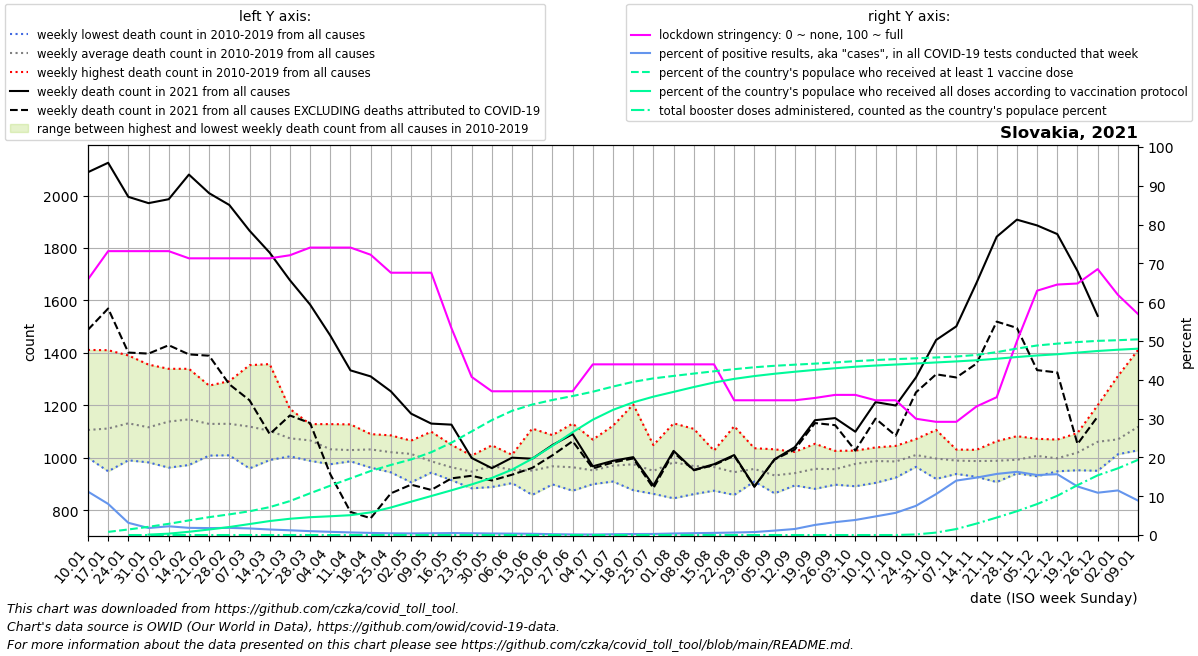

The data file committed next to this chart (first rows):
date, location, time_unit, time, deaths_2010_all_ages, deaths_2011_all_ages, deaths_2012_all_ages, deaths_2013_all_ages, deaths_2014_all_ages, deaths_2015_all_ages, deaths_2016_all_ages, deaths_2017_all_ages, deaths_2018_all_ages, deaths_2019_all_ages, deaths_2020_all_ages, deaths_2021_all_ages, deaths_2022_all_ages, new_deaths, new_cases_smoothed, new_tests_smoothed, stringency_index, people_vaccinated, people_fully_vaccinated, total_boosters
2021-01-10, Slovakia, weekly, 1, 1000, 1092, 1059, 1083, 1028, 1112, 1072, 1411, 1094, 1105, 1147, 2089, , 601.0, 6329, 56560, 65.87, , , 
2021-01-17, Slovakia, weekly, 2, 996.0, 1112, 1058, 1103, 1055, 1187, 948.0, 1410, 1150, 1094, 1109, 2125, , 556.0, 5541, 69085, 73.15, 44173, , 
2021-01-24, Slovakia, weekly, 3, 1097, 1054, 1034, 1136, 990.0, 1210, 1026, 1390, 1198, 1176, 1086, 1995, , 594.0, 4376, 138922, 73.15, 78150, , 1.0
2021-01-31, Slovakia, weekly, 4, 1145, 1049, 1035, 1109, 1019, 1235, 982.0, 1355, 1095, 1135, 1107, 1971, , 574.0, 5122, 283456, 73.15, 115293, 5784, 1.0
2021-02-07, Slovakia, weekly, 5, 1103, 1066, 1000, 1141, 962.0, 1292, 1045, 1339, 1205, 1224, 1159, 1986, , 557.0, 5077, 225829, 73.15, 157842, 19430, 1.0
2021-02-14, Slovakia, weekly, 6, 1125, 1151, 1096, 1150, 972.0, 1226, 1041, 1202, 1159, 1339, 1101, 2080, , 686.0, 5489, 296279, 71.3, 205730, 45715, 1.0
2021-02-21, Slovakia, weekly, 7, 1045, 1023, 1119, 1151, 1008, 1275, 1051, 1224, 1140, 1252, 1181, 2009, , 620.0, 5278, 295813, 71.3, 251594, 77600, 1.0
2021-02-28, Slovakia, weekly, 8, 1009, 1117, 1066, 1121, 1029, 1266, 1023, 1115, 1292, 1254, 1088, 1964, , 684.0, 5568, 301735, 71.3, 290606, 112717, 1.0
2021-03-07, Slovakia, weekly, 9, 1006, 1058, 1042, 1163, 959.0, 1235, 1003, 1159, 1353, 1208, 1152, 1866, , 647.0, 5432, 320679, 71.3, 334367, 154409, 1.0
2021-03-14, Slovakia, weekly, 10, 1035, 1085, 1047, 1136, 991.0, 1164, 1009, 1002, 1357, 1200, 1131, 1782, , 692.0, 4678, 328596, 71.3, 392667, 196859, 1.0
2021-03-21, Slovakia, weekly, 11, 1029, 1097, 1005, 1091, 1007, 1186, 1032, 1016, 1165, 1110, 1122, 1677, , 516.0, 3973, 325253, 72.09, 477470, 228933, 1.0
2021-03-28, Slovakia, weekly, 12, 1004, 988.0, 1128, 1051, 1089, 1102, 1026, 1092, 1111, 1068, 1187, 1584, , 452.0, 3209, 320847, 74.07, 587351, 250716, 1.0
2021-04-04, Slovakia, weekly, 13, 975.0, 1012, 1094, 998.0, 985.0, 1088, 999.0, 1017, 1128, 1025, 1054, 1466, , 529.0, 2652, 321576, 74.07, 694174, 263980, 1.0
2021-04-11, Slovakia, weekly, 14, 1025, 998.0, 1127, 1033, 1026, 1037, 1017, 989.0, 1051, 986.0, 1081, 1333, , 540.0, 1932, 288332, 74.07, 797199, 279203, 1.0
2021-04-18, Slovakia, weekly, 15, 1044, 962.0, 1042, 1057, 982.0, 1090, 971.0, 1024, 1070, 1073, 1003, 1310, , 541.0, 1694, 310514, 72.22, 901291, 318776, 1.0
2021-04-25, Slovakia, weekly, 16, 1044, 1006, 1085, 1032, 1018, 1078, 1010, 1008, 944.0, 984.0, 957.0, 1253, , 389.0, 1364, 306818, 67.59, 985997, 387444, 1.0
2021-05-02, Slovakia, weekly, 17, 1056, 998.0, 1026, 1020, 999.0, 1062, 988.0, 1023, 906.0, 1065, 977.0, 1168, , 271.0, 1162, 283046, 67.59, 1063168, 469185, 1.0
2021-05-09, Slovakia, weekly, 18, 992.0, 949.0, 1099, 943.0, 983.0, 980.0, 1019, 955.0, 963.0, 979.0, 970.0, 1130, , 253.0, 922.5, 203366, 67.59, 1165165, 549025, 1.0
2021-05-16, Slovakia, weekly, 19, 940.0, 1049, 914.0, 919.0, 1038, 958.0, 988.0, 919.0, 952.0, 955.0, 1005, 1126, , 205.0, 679.2, 133708, 53.31, 1299456, 629190, 1.0
2021-05-23, Slovakia, weekly, 20, 1008, 962.0, 883.0, 910.0, 984.0, 915.0, 934.0, 925.0, 1004, 943.0, 979.0, 999.0, , 68.0, 484, 106383, 40.74, 1457848, 711967, 1.0
2021-05-30, Slovakia, weekly, 21, 997.0, 963.0, 983.0, 888.0, 1047, 975.0, 1004, 916.0, 986.0, 922.0, 953.0, 960.0, , 47.0, 339, 85626, 37.04, 1616897, 803165, 1.429
2021-06-06, Slovakia, weekly, 22, 973.0, 1011, 937.0, 945.0, 903.0, 926.0, 984.0, 949.0, 985.0, 924.0, 913.0, 1000, , 65.0, 264.5, 72574, 37.04, 1747582, 919863, 2.0
2021-06-13, Slovakia, weekly, 23, 1111, 941.0, 938.0, 916.0, 991.0, 1017, 885.0, 858.0, 922.0, 929.0, 963.0, 996.0, , 35.0, 199.8, 62009, 37.04, 1836186, 1073917, 2.0
2021-06-20, Slovakia, weekly, 24, 911.0, 936.0, 974.0, 996.0, 993.0, 1004, 898.0, 918.0, 955.0, 1086, 981.0, 1048, , 39.0, 122.6, 55685, 37.04, 1900128, 1255719, 2.0
2021-06-27, Slovakia, weekly, 25, 936.0, 923.0, 996.0, 1130, 874.0, 910.0, 1056, 923.0, 891.0, 996.0, 899.0, 1090, , 27.0, 77.45, 48600, 37.04, 1955672, 1447172, 2.0
2021-07-04, Slovakia, weekly, 26, 1069, 962.0, 975.0, 921.0, 957.0, 911.0, 899.0, 977.0, 922.0, 924.0, 937.0, 967.0, , 8.0, 57.75, 41445, 43.98, 2016443, 1622826, 2.0
2021-07-11, Slovakia, weekly, 27, 1025, 987.0, 1122, 960.0, 911.0, 1007, 909.0, 915.0, 946.0, 910.0, 982.0, 988.0, , 6.0, 37.02, 17658, 43.98, 2089095, 1761183, 2.0
2021-07-18, Slovakia, weekly, 28, 1203, 1031, 953.0, 897.0, 955.0, 1006, 958.0, 900.0, 970.0, 876.0, 973.0, 1002, , 5.0, 38.84, 14967, 43.98, 2155343, 1866768, 2.0
2021-07-25, Slovakia, weekly, 29, 1048, 934.0, 862.0, 913.0, 997.0, 920.0, 937.0, 969.0, 969.0, 947.0, 948.0, 894.0, , 10.0, 42.25, 15088, 43.98, 2204161, 1947025, 2.0
2021-08-01, Slovakia, weekly, 30, 947.0, 845.0, 1005, 961.0, 949.0, 1131, 933.0, 948.0, 1080, 1025, 957.0, 1026, , 6.0, 60.29, 15173, 43.98, 2238687, 2014297, 2.0
2021-08-08, Slovakia, weekly, 31, 940.0, 934.0, 976.0, 1001, 949.0, 861.0, 904.0, 1064, 1110, 941.0, 985.0, 953.0, , 1.0, 69.43, 14536, 43.98, 2271892, 2082379, 2.0
2021-08-15, Slovakia, weekly, 32, 1003, 884.0, 971.0, 1027, 936.0, 1025, 874.0, 990.0, 991.0, 941.0, 1065, 975.0, , 3.0, 79.67, 14533, 43.98, 2303930, 2145746, 2.0
2021-08-22, Slovakia, weekly, 33, 984.0, 928.0, 933.0, 911.0, 888.0, 1120, 937.0, 958.0, 931.0, 858.0, 963.0, 1010, , 3.0, 103.1, 16055, 34.72, 2333411, 2197317, 2.0
2021-08-29, Slovakia, weekly, 34, 986.0, 1036, 1001, 917.0, 956.0, 923.0, 909.0, 918.0, 961.0, 963.0, 960.0, 890.0, , 1.0, 131.8, 17121, 34.72, 2360747, 2236703, 2.429
2021-09-05, Slovakia, weekly, 35, 894.0, 864.0, 924.0, 936.0, 934.0, 934.0, 934.0, 931.0, 940.0, 1032, 1023, 994.0, , 1.0, 207.2, 18172, 34.72, 2381274, 2269310, 3.429
2021-09-12, Slovakia, weekly, 36, 1022, 912.0, 894.0, 902.0, 952.0, 928.0, 954.0, 953.0, 999.0, 894.0, 969.0, 1040, , 9.0, 423.2, 27194, 34.72, 2396981, 2297526, 4.0
2021-09-19, Slovakia, weekly, 37, 1053, 881.0, 907.0, 974.0, 1011, 909.0, 1000, 951.0, 952.0, 936.0, 1034, 1143, , 11.0, 664.8, 25549, 35.32, 2411725, 2323396, 6.143
2021-09-26, Slovakia, weekly, 38, 1026, 900.0, 897.0, 911.0, 936.0, 1004, 948.0, 977.0, 1019, 943.0, 963.0, 1151, , 27.0, 1015, 30522, 36.11, 2428664, 2347025, 9.429
2021-10-03, Slovakia, weekly, 39, 1027, 891.0, 976.0, 919.0, 994.0, 947.0, 1003, 1023, 1007, 976.0, 1042, 1099, , 72.0, 1295, 33362, 36.11, 2446681, 2367888, 12.57
2021-10-10, Slovakia, weekly, 40, 1035, 986.0, 973.0, 969.0, 962.0, 904.0, 1029, 1039, 995.0, 980.0, 1135, 1212, , 63.0, 1660, 34610, 34.72, 2462266, 2384799, 22.43
2021-10-17, Slovakia, weekly, 41, 1045, 992.0, 953.0, 985.0, 963.0, 924.0, 992.0, 1036, 1022, 943.0, 1071, 1199, , 115.0, 2012, 35184, 34.72, 2475305, 2399045, 200.3
2021-10-24, Slovakia, weekly, 42, 1020, 1018, 1008, 965.0, 1038, 975.0, 1071, 1004, 982.0, 1020, 1204, 1306, , 57.0, 2863, 38079, 29.96, 2486752, 2413332, 8178
2021-10-31, Slovakia, weekly, 43, 1014, 1106, 979.0, 938.0, 1025, 937.0, 1064, 919.0, 1043, 941.0, 1276, 1449, , 131.0, 4473, 42397, 29.17, 2498443, 2428512, 34271
2021-11-07, Slovakia, weekly, 44, 986.0, 967.0, 997.0, 938.0, 1002, 1031, 1028, 984.0, 955.0, 1001, 1362, 1501, , 195.0, 5956, 42466, 29.17, 2511769, 2442889, 84559
2021-11-14, Slovakia, weekly, 45, 1025, 971.0, 927.0, 947.0, 967.0, 1008, 1017, 990.0, 1030, 989.0, 1437, 1667, , 308.0, 7920, 53517, 33.13, 2534080, 2459254, 161149
2021-11-21, Slovakia, weekly, 46, 944.0, 1039, 965.0, 907.0, 998.0, 970.0, 1063, 998.0, 994.0, 1003, 1411, 1843, , 324.0, 9129, 57990, 35.51, 2573390, 2480306, 246182
2021-11-28, Slovakia, weekly, 47, 1013, 997.0, 953.0, 975.0, 940.0, 956.0, 1082, 997.0, 1021, 986.0, 1371, 1908, , 413.0, 10811, 66357, 49.93, 2623989, 2504701, 334859
2021-12-05, Slovakia, weekly, 48, 1072, 1018, 984.0, 951.0, 1001, 929.0, 1067, 1015, 1036, 994.0, 1425, 1886, , 552.0, 11046, 71447, 62.96, 2666901, 2526382, 435700
2021-12-12, Slovakia, weekly, 49, 1069, 976.0, 1007, 1063, 979.0, 948.0, 984.0, 971.0, 1009, 969.0, 1458, 1853, , 528.0, 9635, 61463, 64.55, 2693218, 2543929, 552124
2021-12-19, Slovakia, weekly, 50, 1094, 1038, 1064, 989.0, 952.0, 952.0, 1067, 1003, 1034, 1002, 1553, 1712, , 660.0, 6560, 52424, 64.81, 2715372, 2566831, 701778
2021-12-26, Slovakia, weekly, 51, 1083, 1018, 1053, 950.0, 1067, 1002, 1200, 1051, 1129, 1053, 1616, 1541, , 384.0, 4544, 41676, 68.52, 2731940, 2589654, 839862
2022-01-02, Slovakia, weekly, 52, 1060, 1031, 1094, 1013, 1036, 1021, 1311, 1082, 1014, 1036, 1793, , , 303.0, 3601, 31346, 61.9, 2741435, 2607295, 938100
2022-01-09, Slovakia, weekly, 1, 1092, 1059, 1083, 1028, 1112, 1046, 1411, 1094, 1105, 1147, 2077, , , 261.0, 3190, 35956, 56.94, 2753265, 2621881, 1057672
